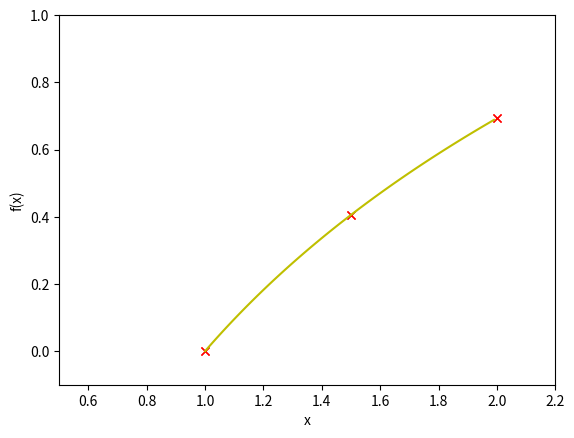

Generate this figure with matplotlib:
import numpy as np
import matplotlib.pyplot as mpl

x = [1.0,1.5,2.0]
x = np.array(x)
k = np.array(x)
a = np.arange(1.0,2.0,0.01)
h = 0.00
def f(x):
    return np.log(x)


for i in range (0,3):
    t = 1.00
    y = f(x[i])
    print('\nf(x) = ',y)
    for j in range (0,3):
        
        print('\nlagrange expansion:')
        if x[j] == x[i]:
            h = 0.00
            print('h=',h,'xi=',x[i],'xj=',x[j])
            
        else:
            print('xi=',x[i],'xj=',x[j])
            t = t*(k[i] - x[j])/(x[i] - x[j])
            h = y*t
            print('x',x[i],'h={:.3f}'.format(h))
            mpl.plot(x[i],h,'rx')
    
mpl.xlim(0.5,2.2)
mpl.ylim(-0.1,1.0)
mpl.plot(a,f(a),'y-')
mpl.ylabel('f(x)')
mpl.xlabel('x')
mpl.show()